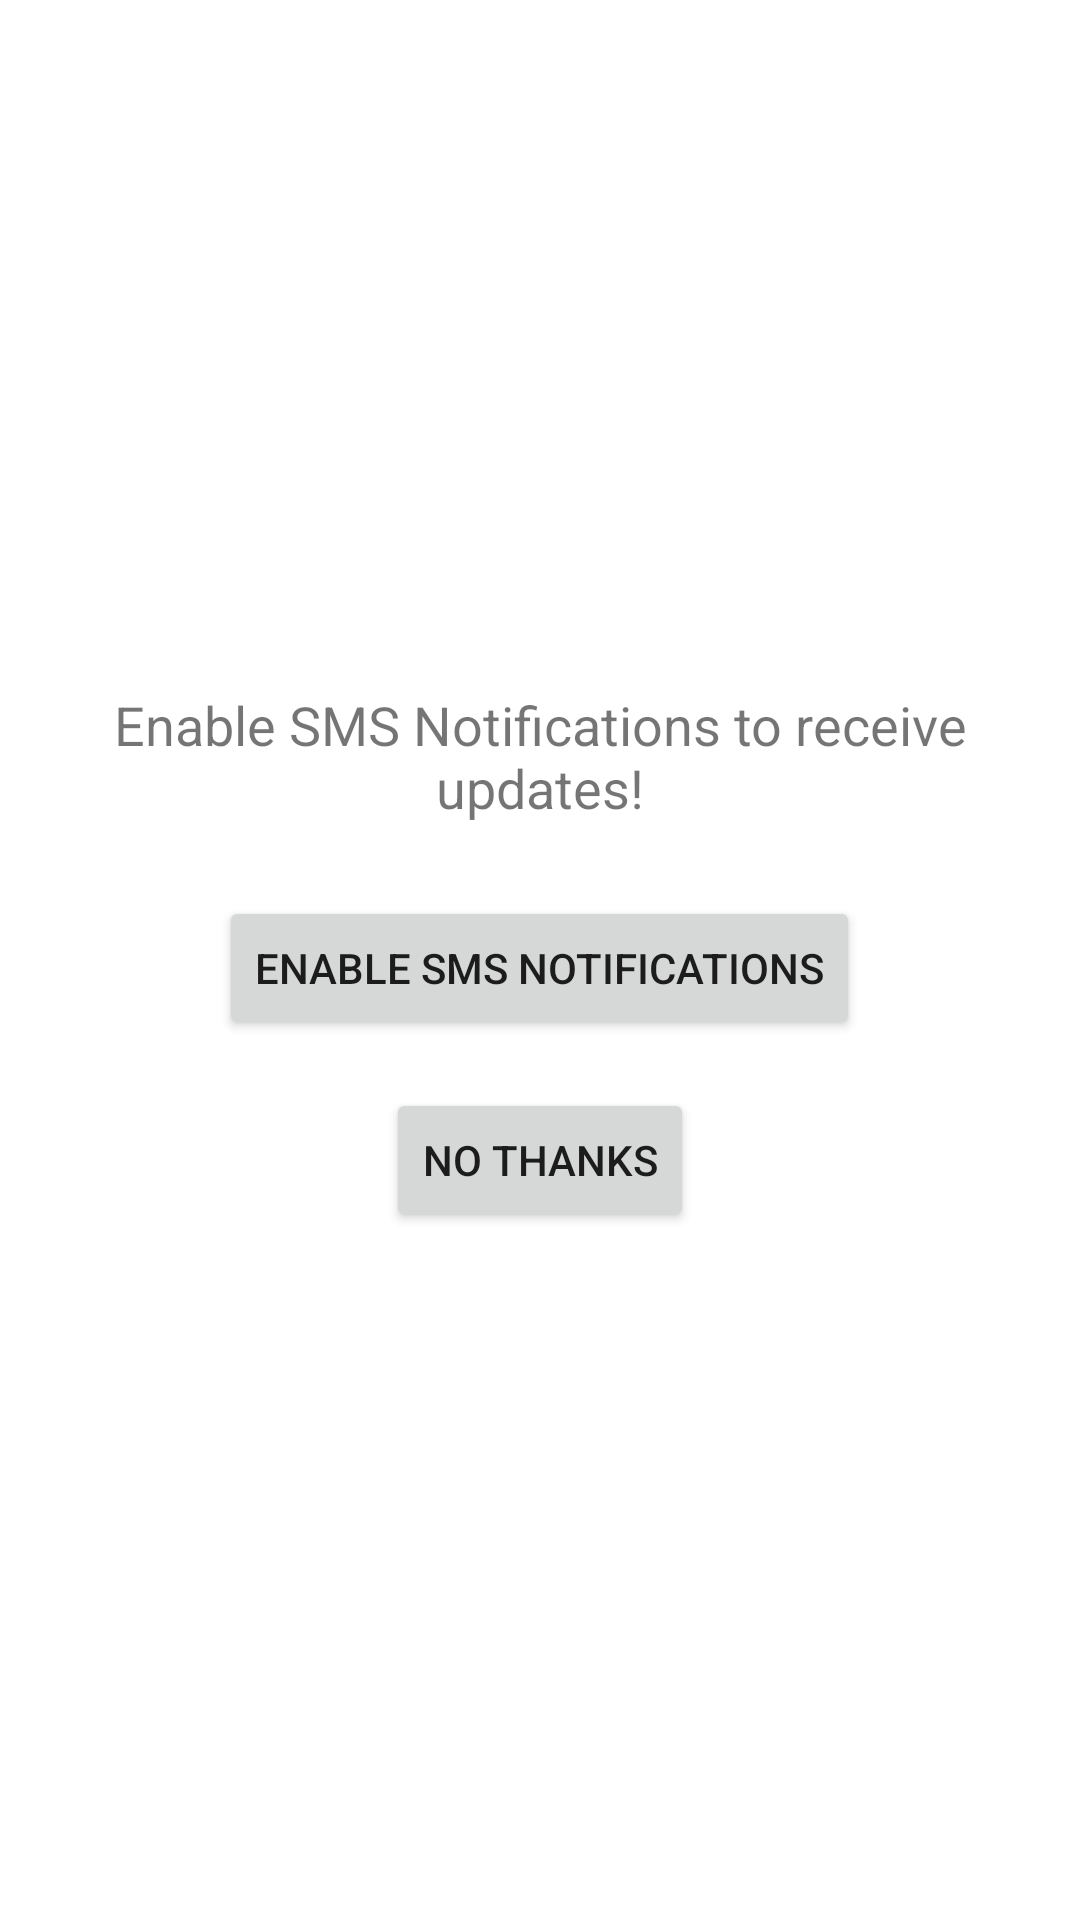

Here is an Android app screen rendered from its layout file. Give the layout XML and the strings, colors and styles it references.
<!-- AndroidManifest.xml: application theme Theme.Redo -->
<!-- res/layout/activity_sms.xml -->
<?xml version="1.0" encoding="utf-8"?>
<LinearLayout xmlns:android="http://schemas.android.com/apk/res/android"
    android:layout_width="match_parent"
    android:layout_height="match_parent"
    android:orientation="vertical"
    android:padding="24dp"
    android:gravity="center"
    android:background="@android:color/white">

    <TextView
        android:id="@+id/textSmsStatus"
        android:layout_width="wrap_content"
        android:layout_height="wrap_content"
        android:text="Enable SMS Notifications to receive updates!"
        android:textSize="18sp"
        android:textAlignment="center"
        android:layout_marginBottom="24dp" />

    <Button
        android:id="@+id/buttonEnableSms"
        android:layout_width="wrap_content"
        android:layout_height="wrap_content"
        android:text="Enable SMS Notifications" />

    <Button
        android:id="@+id/buttonDenySms"
        android:layout_width="wrap_content"
        android:layout_height="wrap_content"
        android:text="No Thanks"
        android:layout_marginTop="16dp" />

</LinearLayout>
<!-- resources referenced by this layout -->
<resources>
  <style name="Theme.Redo" parent="Theme.AppCompat.Light.DarkActionBar" />
</resources>
